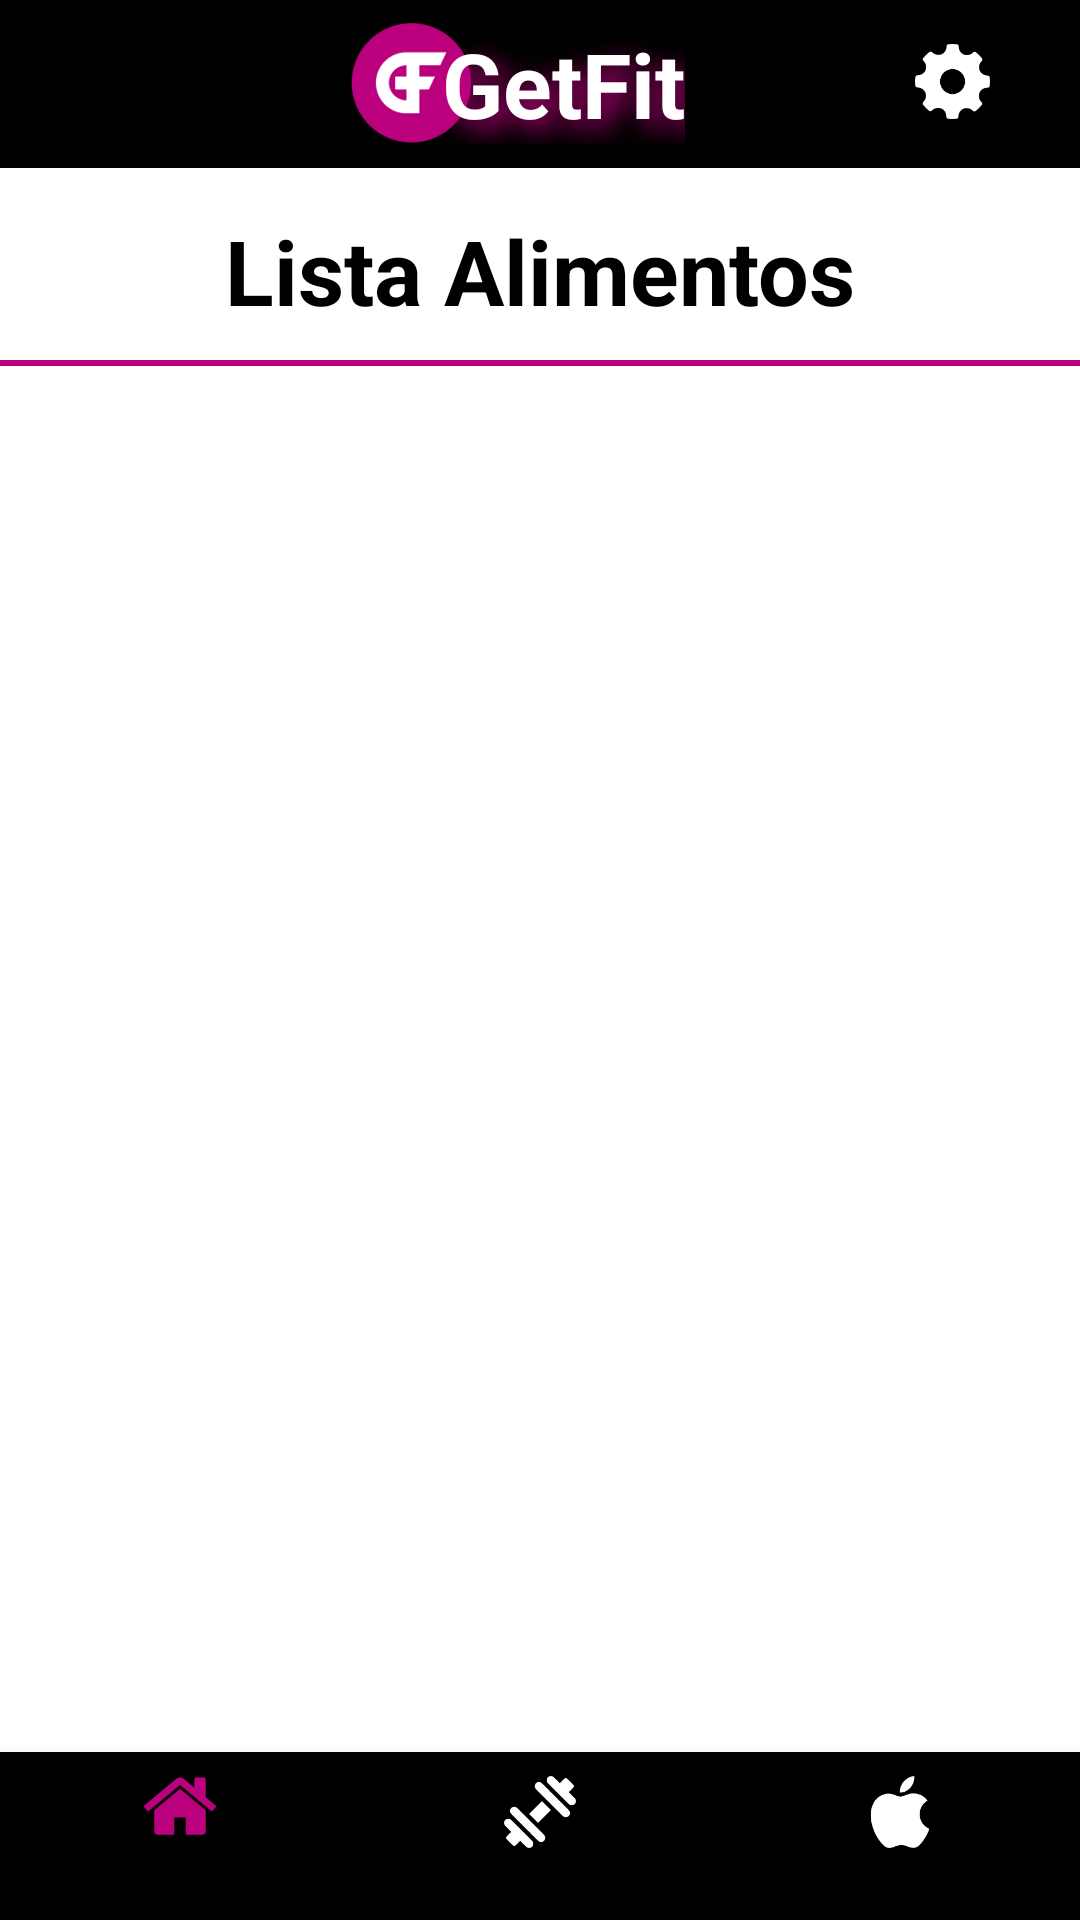

Produce the Android XML layout that renders to this screen, including the resource entries it uses.
<!-- AndroidManifest.xml: application theme AppTheme -->
<!-- res/layout/activity_alimentos.xml -->
<?xml version="1.0" encoding="utf-8"?>
<RelativeLayout xmlns:android="http://schemas.android.com/apk/res/android"
    android:layout_width="match_parent"
    android:layout_height="match_parent"
    xmlns:app="http://schemas.android.com/apk/res-auto"
    xmlns:tools="http://schemas.android.com/tools"
    android:background="@color/colorBg">

    <TextView
        android:id="@+id/tvNC"
        android:layout_width="wrap_content"
        android:layout_height="wrap_content"
        android:layout_alignParentTop="true"
        android:layout_centerHorizontal="true"
        android:layout_marginTop="70dp"
        android:shadowDx="10"
        android:shadowDy="10"
        android:shadowRadius="20"
        android:text="Lista Alimentos"
        android:textColor="@color/colorBlack"
        android:textSize="30sp"
        android:textStyle="bold" />

    <View
        android:layout_width="360dp"
        android:layout_height="2dp"
        android:layout_alignParentTop="true"
        android:layout_centerHorizontal="true"
        android:layout_marginTop="120dp"
        android:background="@color/colorAccent" />

    <GridView
        android:id="@+id/gvDieta"
        android:layout_width="match_parent"
        android:layout_height="388dp"
        android:layout_above="@+id/bottom_navigation"

        android:columnWidth="120dp"
        android:horizontalSpacing="25dp"
        android:numColumns="auto_fit"
        android:padding="5dp"
        android:verticalSpacing="5dp" />

    <android.support.design.widget.BottomNavigationView
        android:id="@+id/bottom_navigation"
        android:layout_width="match_parent"
        android:layout_height="wrap_content"
        android:layout_alignParentBottom="true"
        app:itemBackground="@color/colorNavBar"
        app:itemIconTint="@color/bottom_nav_color"
        app:menu="@menu/bottom_navigation_main"
        tools:layout_editor_absoluteX="35dp"
        tools:layout_editor_absoluteY="513dp" />

    <android.support.v7.widget.Toolbar xmlns:android="http://schemas.android.com/apk/res/android"
        xmlns:app="http://schemas.android.com/apk/res-auto"
        android:id="@+id/toolbar"
        android:layout_width="match_parent"
        android:layout_height="wrap_content"
        android:layout_alignParentStart="true"
        android:layout_alignParentTop="true"
        android:background="@color/colorBlack">

        <RelativeLayout
            android:layout_width="match_parent"
            android:layout_height="match_parent">

            <ImageView
                android:layout_width="40dp"
                android:layout_height="40dp"
                android:layout_alignParentStart="true"
                android:layout_alignParentTop="true"
                android:layout_gravity="center"
                android:layout_marginStart="101dp"
                android:src="@drawable/logo_getfit" />

            <TextView
                android:layout_width="wrap_content"
                android:layout_height="wrap_content"
                android:layout_alignParentTop="true"
                android:layout_centerHorizontal="true"

                android:layout_gravity="center"
                android:shadowColor="@color/colorAccent"
                android:shadowDx="10"
                android:shadowDy="10"
                android:shadowRadius="20"
                android:text="GetFit"
                android:textColor="@android:color/white"
                android:textSize="30sp"
                android:textStyle="bold" />

            <ImageView
                android:id="@+id/ivLogo"
                android:layout_width="25dp"
                android:layout_height="25dp"
                android:layout_alignParentEnd="true"
                android:layout_alignParentTop="true"
                android:layout_marginEnd="30dp"
                android:layout_marginTop="7dp"
                android:clickable="true"
                android:src="@drawable/ic_ajustes" />
        </RelativeLayout>
    </android.support.v7.widget.Toolbar>
</RelativeLayout>
<!-- resources referenced by this layout -->
<resources>
  <color name="colorAccent">#BA007D</color>
  <color name="colorBg">#ffffff</color>
  <color name="colorBlack">#000000</color>
  <color name="colorNavBar">#000000</color>
  <!-- drawable ic_ajustes: png bitmap (drawable, 2461 bytes) -->
  <!-- drawable logo_getfit: png bitmap (drawable, 35629 bytes) -->
  <style name="AppTheme" parent="Theme.AppCompat.Light.NoActionBar">
          
          <item name="colorPrimary">@color/colorNavBar</item>
          <item name="colorPrimaryDark">@color/colorPrimaryDark</item>
          <item name="colorAccent">@color/colorAccent</item>
      </style>
  <color name="colorPrimaryDark">#303F9F</color>
</resources>
